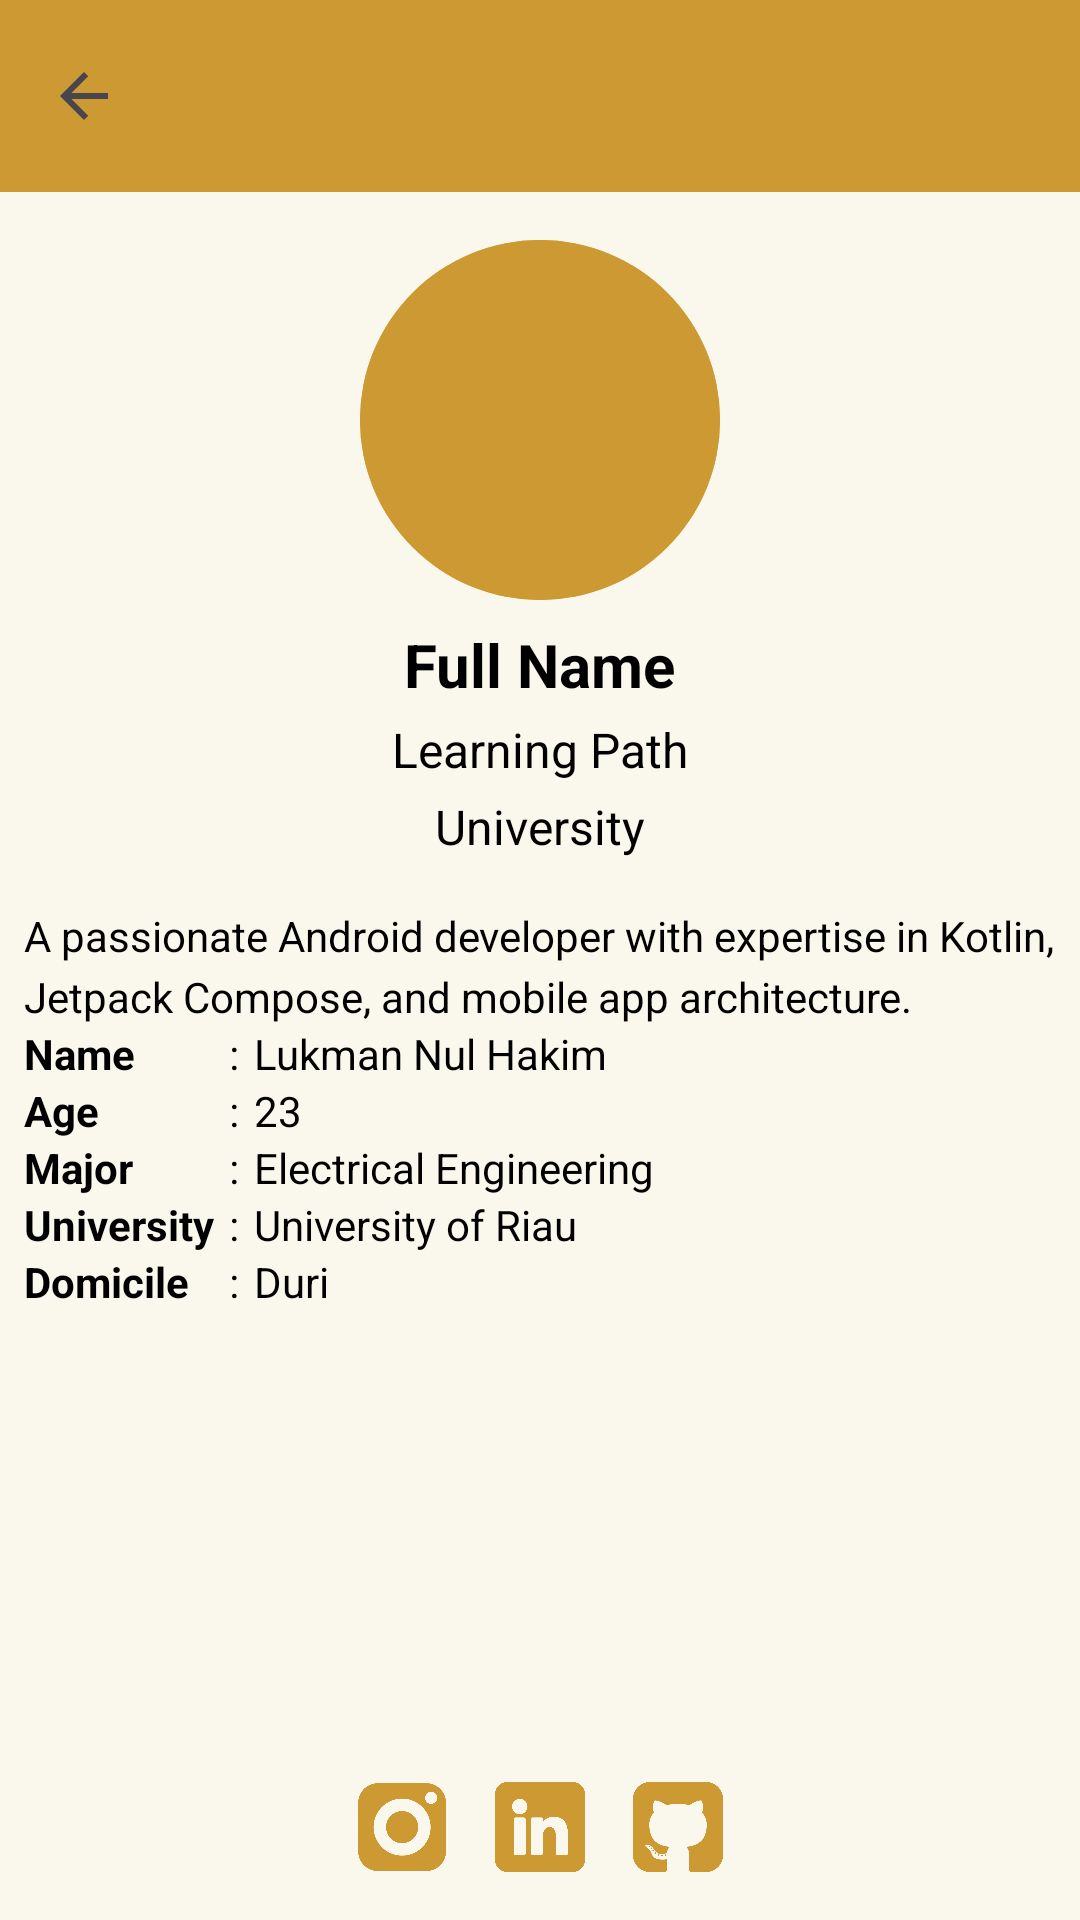

Produce the Android XML layout that renders to this screen, including the resource entries it uses.
<!-- AndroidManifest.xml: application theme Theme.BatikLoka -->
<!-- res/layout/activity_devdetail.xml -->
<androidx.constraintlayout.widget.ConstraintLayout
    xmlns:android="http://schemas.android.com/apk/res/android"
    xmlns:app="http://schemas.android.com/apk/res-auto"
    xmlns:tools="http://schemas.android.com/tools"
    android:layout_width="match_parent"
    android:layout_height="match_parent"
    tools:context="developerdetail">

    <androidx.appcompat.widget.Toolbar
        android:id="@+id/toolbar"
        android:layout_width="match_parent"
        android:layout_height="wrap_content"
        android:background="@color/caramel_gold"
        android:title="Developer Details"
        android:titleTextColor="@color/white"
        app:navigationIcon="@drawable/arrow_back_24px"
        app:layout_constraintTop_toTopOf="parent"
        app:layout_constraintStart_toStartOf="parent"
        app:layout_constraintEnd_toEndOf="parent" />

    <ImageView
        android:id="@+id/profile_picture"
        android:layout_width="120dp"
        android:layout_height="120dp"
        android:layout_marginTop="16dp"
        android:layout_marginStart="16dp"
        android:layout_marginEnd="16dp"
        android:src="@drawable/circle_background"
        android:contentDescription="Developer Picture"
        android:background="@drawable/circle_background"
        app:layout_constraintTop_toBottomOf="@id/toolbar"
        app:layout_constraintStart_toStartOf="parent"
        app:layout_constraintEnd_toEndOf="parent" />

    <TextView
        android:id="@+id/DeveloperName"
        android:layout_width="wrap_content"
        android:layout_height="wrap_content"
        android:layout_marginTop="8dp"
        android:text="Full Name"
        android:textSize="20sp"
        android:textStyle="bold"
        android:textColor="@color/black"
        app:layout_constraintTop_toBottomOf="@id/profile_picture"
        app:layout_constraintStart_toStartOf="parent"
        app:layout_constraintEnd_toEndOf="parent" />

    <TextView
        android:id="@+id/LearningPath"
        android:layout_width="wrap_content"
        android:layout_height="wrap_content"
        android:layout_marginTop="4dp"
        android:text="Learning Path"
        android:textSize="16sp"
        android:textColor="@color/black"
        app:layout_constraintTop_toBottomOf="@id/DeveloperName"
        app:layout_constraintStart_toStartOf="parent"
        app:layout_constraintEnd_toEndOf="parent" />

    <TextView
        android:id="@+id/university"
        android:layout_width="wrap_content"
        android:layout_height="wrap_content"
        android:layout_marginTop="4dp"
        android:text="University"
        android:textSize="16sp"
        android:textColor="@color/black"
        app:layout_constraintTop_toBottomOf="@id/LearningPath"
        app:layout_constraintStart_toStartOf="parent"
        app:layout_constraintEnd_toEndOf="parent" />

    <TextView
        android:id="@+id/developer_description"
        android:layout_width="0dp"
        android:layout_height="wrap_content"
        android:layout_marginTop="16dp"
        android:layout_marginLeft="8dp"
        android:text="A passionate Android developer with expertise in Kotlin, Jetpack Compose, and mobile app architecture."
        android:textSize="14sp"
        android:textColor="@color/black"
        android:lineSpacingExtra="4dp"
        app:layout_constraintTop_toBottomOf="@id/university"
        app:layout_constraintStart_toStartOf="parent"
        app:layout_constraintEnd_toEndOf="parent" />

    <TableLayout
        android:layout_width="0dp"
        android:layout_height="wrap_content"
        android:layout_marginLeft="8dp"
        app:layout_constraintTop_toBottomOf="@id/developer_description"
        app:layout_constraintStart_toStartOf="parent"
        app:layout_constraintEnd_toEndOf="parent"
        android:stretchColumns="2"> 

        
        <TableRow
            android:layout_width="match_parent"
            android:layout_height="wrap_content">
            <TextView
                android:layout_width="wrap_content"
                android:layout_height="wrap_content"
                android:text="Name"
                android:textStyle="bold"
                android:textColor="@color/black"/>
            <TextView
                android:layout_width="wrap_content"
                android:layout_height="wrap_content"
                android:text=":"
                android:layout_marginLeft="5dp"
                android:layout_marginRight="5dp"
                android:textColor="@color/black"/>
            <TextView
                android:layout_width="wrap_content"
                android:layout_height="wrap_content"
                android:text="Lukman Nul Hakim"
                android:textColor="@color/black"/>
        </TableRow>

        
        <TableRow
            android:layout_width="match_parent"
            android:layout_height="wrap_content">
            <TextView
                android:layout_width="wrap_content"
                android:layout_height="wrap_content"
                android:text="Age"
                android:textStyle="bold"
                android:textColor="@color/black"/>
            <TextView
                android:layout_width="wrap_content"
                android:layout_height="wrap_content"
                android:text=":"
                android:layout_marginLeft="5dp"
                android:layout_marginRight="5dp"
                android:textColor="@color/black"/>
            <TextView
                android:layout_width="wrap_content"
                android:layout_height="wrap_content"
                android:text="23"
                android:textColor="@color/black"/>
        </TableRow>

        
        <TableRow
            android:layout_width="match_parent"
            android:layout_height="wrap_content">
            <TextView
                android:layout_width="wrap_content"
                android:layout_height="wrap_content"
                android:text="Major"
                android:textStyle="bold"
                android:textColor="@color/black"/>
            <TextView
                android:layout_width="wrap_content"
                android:layout_height="wrap_content"
                android:text=":"
                android:layout_marginLeft="5dp"
                android:layout_marginRight="5dp"
                android:textColor="@color/black"/>
            <TextView
                android:layout_width="wrap_content"
                android:layout_height="wrap_content"
                android:text="Electrical Engineering"
                android:textColor="@color/black"/>
        </TableRow>

        
        <TableRow
            android:layout_width="match_parent"
            android:layout_height="wrap_content">
            <TextView
                android:layout_width="wrap_content"
                android:layout_height="wrap_content"
                android:text="University"
                android:textStyle="bold"
                android:textColor="@color/black"/>
            <TextView
                android:layout_width="wrap_content"
                android:layout_height="wrap_content"
                android:text=":"
                android:layout_marginLeft="5dp"
                android:layout_marginRight="5dp"
                android:textColor="@color/black"/>
            <TextView
                android:layout_width="wrap_content"
                android:layout_height="wrap_content"
                android:text="University of Riau"
                android:textColor="@color/black"/>
        </TableRow>

        
        <TableRow
            android:layout_width="match_parent"
            android:layout_height="wrap_content">
            <TextView
                android:layout_width="wrap_content"
                android:layout_height="wrap_content"
                android:text="Domicile"
                android:textStyle="bold"
                android:textColor="@color/black"/>
            <TextView
                android:layout_width="wrap_content"
                android:layout_height="wrap_content"
                android:text=":"
                android:layout_marginLeft="5dp"
                android:layout_marginRight="5dp"
                android:textColor="@color/black"/>
            <TextView
                android:layout_width="wrap_content"
                android:layout_height="wrap_content"
                android:text="Duri"
                android:textColor="@color/black"/>
        </TableRow>
    </TableLayout>

    <LinearLayout
        android:layout_width="match_parent"
        android:layout_height="wrap_content"
        android:orientation="horizontal"
        android:gravity="center"
        app:layout_constraintBottom_toBottomOf="parent"
        android:padding="16dp">

        <ImageView
            android:layout_width="30dp"
            android:layout_height="30dp"
            android:src="@drawable/instagram"
            android:contentDescription="Icon 1"
            android:layout_marginEnd="16dp"/>

        <ImageView
            android:layout_width="30dp"
            android:layout_height="30dp"
            android:src="@drawable/linkedin"
            android:contentDescription="Icon 2"
            android:layout_marginEnd="16dp"/>

        <ImageView
            android:layout_width="30dp"
            android:layout_height="30dp"
            android:src="@drawable/github"
            android:contentDescription="Icon 3"/>
    </LinearLayout>
</androidx.constraintlayout.widget.ConstraintLayout>
<!-- resources referenced by this layout -->
<resources>
  <color name="black">#FF000000</color>
  <color name="caramel_gold">#CD9933</color>
  <color name="white">#FFFFFFFF</color>
  <!-- drawable arrow_back_24px (drawable) -->
  <vector xmlns:android="http://schemas.android.com/apk/res/android"
      android:width="24dp"
      android:height="24dp"
      android:viewportWidth="960"
      android:viewportHeight="960"
      android:tint="?attr/colorControlNormal"
      android:autoMirrored="true">
    <path
        android:fillColor="@color/ivory_white"
        android:pathData="M313,520L537,744L480,800L160,480L480,160L537,216L313,440L800,440L800,520L313,520Z"/>
  </vector>
  <!-- drawable circle_background (drawable) -->
  <?xml version="1.0" encoding="utf-8"?>
  <shape xmlns:android="http://schemas.android.com/apk/res/android"
      android:shape="oval">
      <solid android:color="@color/caramel_gold" />
      <size
          android:width="50dp"
          android:height="50dp" />
  </shape>
  <!-- drawable github: png bitmap (drawable, 10672 bytes) -->
  <!-- drawable instagram: png bitmap (drawable, 19273 bytes) -->
  <!-- drawable linkedin: png bitmap (drawable, 7636 bytes) -->
  <style name="Theme.BatikLoka" parent="Base.Theme.BatikLoka" />
  <color name="ivory_white">#FAF8EC</color>
  <style name="Base.Theme.BatikLoka" parent="Theme.Material3.DayNight.NoActionBar">
          
          
  
          
          <item name="android:windowBackground">@color/ivory_white</item>
  
          <item name="android:textColorHighlight">@color/text_highlight</item>
  
          
          <item name="android:statusBarColor">@color/black</item>
      </style>
  <color name="text_highlight">#DBA744</color>
</resources>
